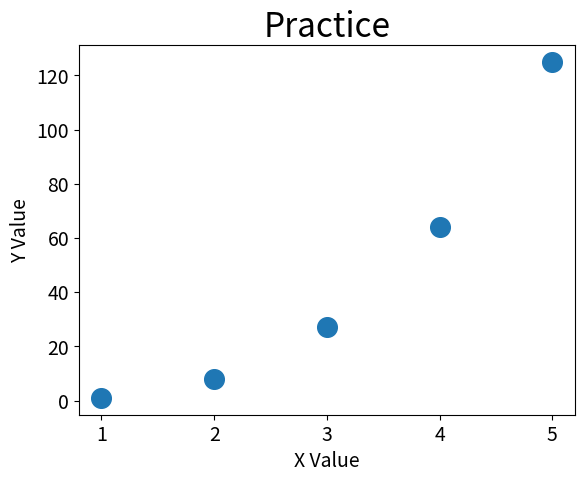

The matplotlib source for this figure:
import matplotlib.pyplot as plt

x_values = [i for i in range(1, 6)]
y_values = [i**3 for i in range(1, 6)]

plt.scatter(x_values, y_values, s=200)

plt.title("Practice", fontsize=24)
plt.xlabel("X Value", fontsize=14)
plt.ylabel("Y Value", fontsize=14)

plt.tick_params(axis='both', which='major', labelsize=14)

plt.show()